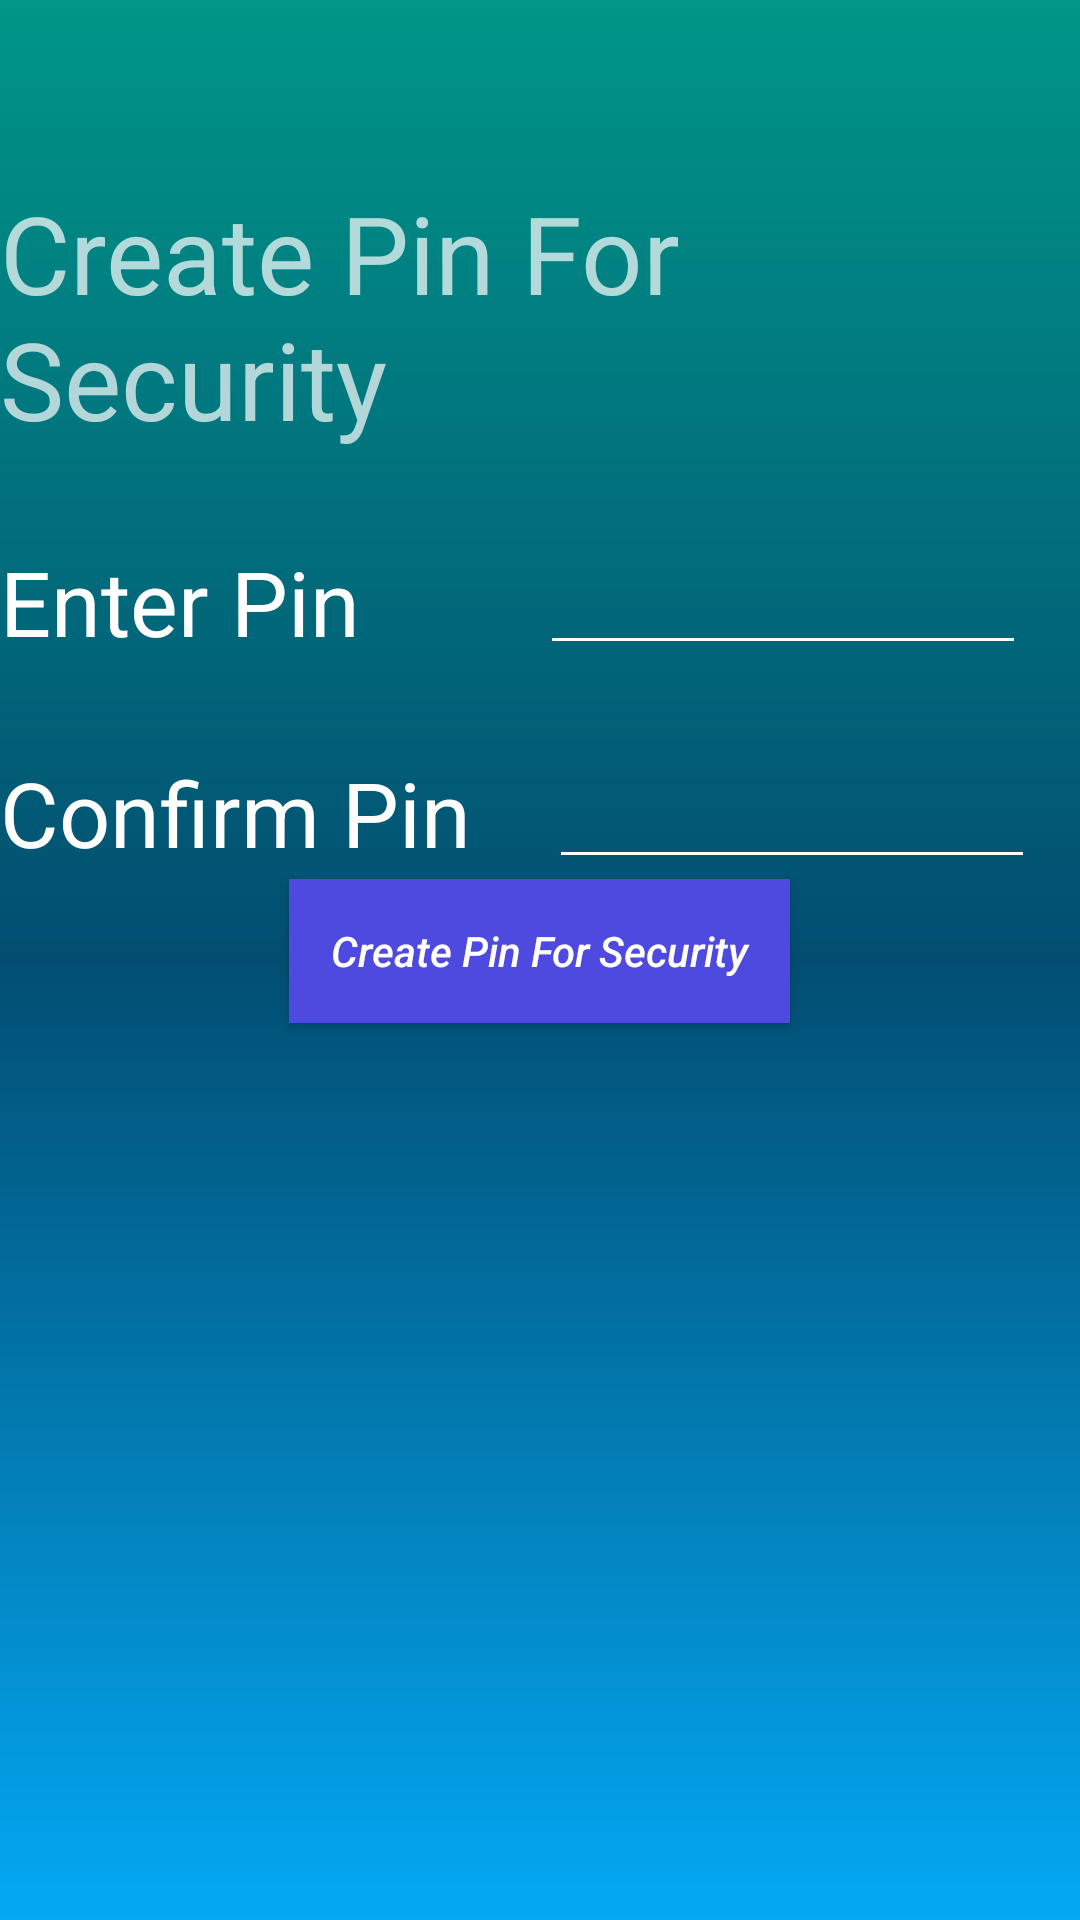

Layout XML and referenced resources for this Android screen:
<!-- AndroidManifest.xml: activity theme AppTheme -->
<!-- res/layout/activity_signup.xml -->
<?xml version="1.0" encoding="utf-8"?>
<RelativeLayout xmlns:android="http://schemas.android.com/apk/res/android"
    xmlns:app="http://schemas.android.com/apk/res-auto"
    xmlns:tools="http://schemas.android.com/tools"
    android:layout_width="match_parent"
    android:layout_height="match_parent"
    android:background="@drawable/grad"
    android:theme="@style/Base.ThemeOverlay.AppCompat.Dark.ActionBar"
    tools:context=".SignupActivity">

    <TextView
        android:id="@+id/title"
        android:layout_width="wrap_content"
        android:layout_height="wrap_content"
        android:layout_centerHorizontal="true"
        android:layout_marginTop="60dp"
        android:text="@string/CreatePin"
        android:textAllCaps="false"
        android:textSize="36sp"
        app:fontFamily="cursive"
        tools:textColor="@color/colorAccent"
        tools:textFontWeight="20dp" />

    <TextView
        android:id="@+id/password"
        android:layout_width="wrap_content"
        android:layout_height="wrap_content"
        android:layout_below="@id/title"
        android:layout_marginTop="30dp"
        android:text="@string/EnterPin"
        android:textAppearance="@style/TextAppearance.AppCompat.Body1"
        android:textSize="30sp"
        android:visibility="visible" />

    <TextView
        android:id="@+id/ConfirmPin"
        android:layout_width="wrap_content"
        android:layout_height="wrap_content"
        android:layout_below="@id/password"
        android:layout_marginTop="30dp"
        android:text="@string/ConfirmPin"
        android:textAppearance="@style/TextAppearance.AppCompat.Body1"
        android:textSize="30sp"
        android:visibility="visible" />

    <EditText
        android:id="@+id/pin"
        android:layout_width="162dp"
        android:layout_height="wrap_content"
        android:layout_below="@id/title"
        android:layout_marginLeft="60dp"
        android:layout_marginTop="30dp"
        android:layout_toRightOf="@id/password"
        android:inputType="numberPassword"
        android:maxLength="4" />

    <EditText
        android:id="@+id/ConPin"
        android:layout_width="162dp"
        android:layout_height="wrap_content"
        android:layout_below="@id/pin"
        android:layout_marginLeft="26dp"
        android:layout_marginTop="30dp"
        android:layout_toRightOf="@id/ConfirmPin"
        android:inputType="numberPassword"
        android:maxLength="4" />

    <Button
        android:id="@+id/btnSignup"
        android:layout_width="167dp"
        android:layout_height="wrap_content"
        android:layout_below="@id/ConPin"
        android:layout_centerHorizontal="true"
        android:background="#4E49DF"
        android:text="@string/CreatePin"
        android:textAllCaps="false"
        android:textStyle="italic" />
</RelativeLayout>
<!-- resources referenced by this layout -->
<resources>
  <color name="colorAccent">#d81b60</color>
  <!-- drawable grad (drawable) -->
  <?xml version="1.0" encoding="utf-8"?>
  <shape xmlns:android="http://schemas.android.com/apk/res/android"
      android:shape="rectangle">
      <gradient
          android:angle="90"
          android:centerColor="#024E72"
          android:endColor="#009688"
          android:startColor="#03A9F4"
          android:type="linear" />
      <corners android:radius="0dp" />
  
  </shape>
  <string name="ConfirmPin">Confirm Pin</string>
  <string name="CreatePin">Create Pin For Security</string>
  <string name="EnterPin">Enter Pin</string>
  <style name="AppTheme" parent="Theme.AppCompat.Light.DarkActionBar">
          
          <item name="colorPrimary">@color/colorPrimary</item>
          <item name="colorPrimaryDark">@color/colorPrimaryDark</item>
          <item name="colorAccent">@color/colorAccent</item>
      </style>
  <color name="colorPrimary">#008577</color>
  <color name="colorPrimaryDark">#00574B</color>
</resources>
